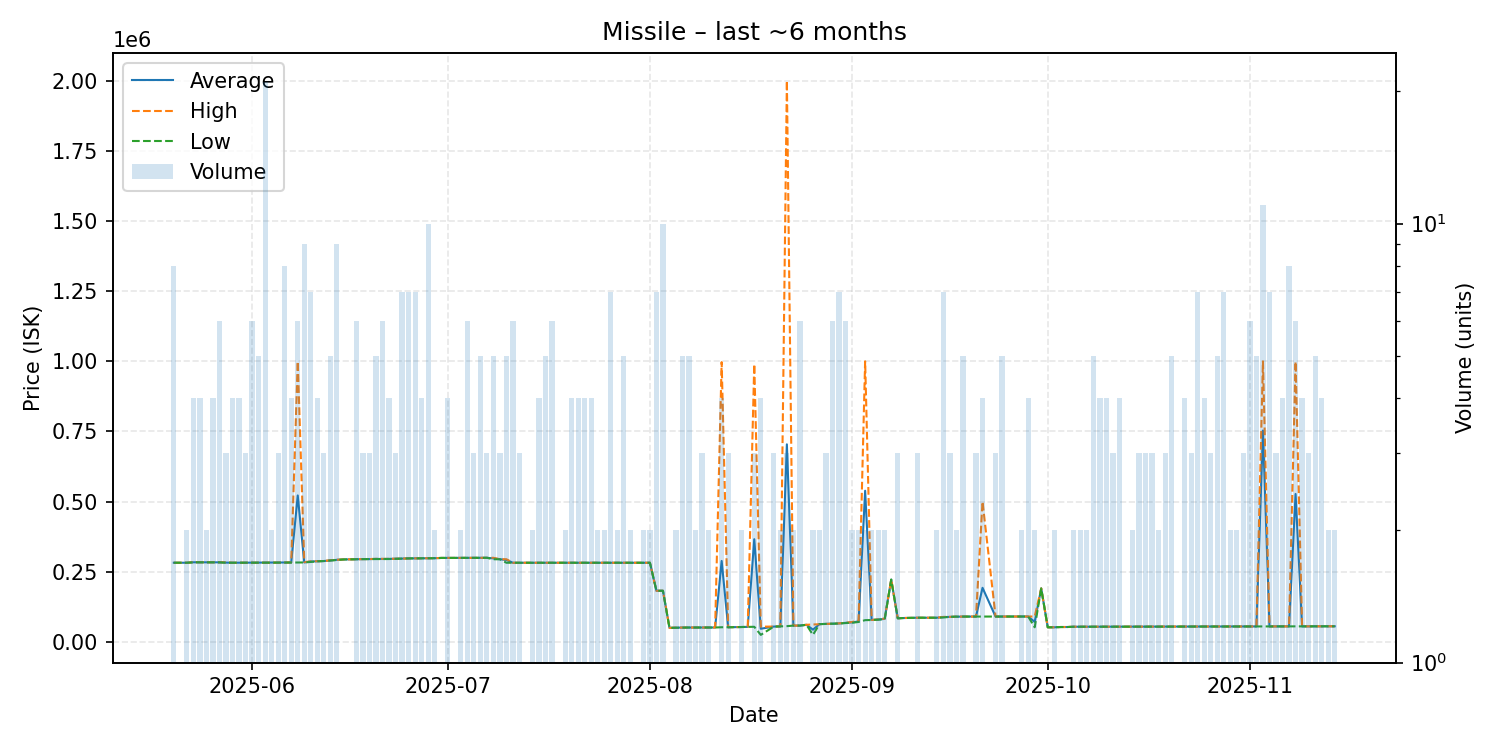

The file beside this chart, header and first rows:
date, average, highest, lowest, order_count, volume
2025-05-20, 282100, 282100, 282100, 7, 8
2025-05-21, 282100, 282100, 282100, 1, 1
2025-05-22, 282100, 282100, 282100, 2, 2
2025-05-23, 283700, 284000, 283600, 4, 4
2025-05-24, 283600, 283600, 283600, 4, 4
2025-05-25, 283550, 283600, 283500, 2, 2
2025-05-26, 283550, 283600, 283500, 4, 4
2025-05-27, 283500, 283500, 283500, 6, 6
2025-05-28, 282567, 283500, 282100, 3, 3
2025-05-29, 282100, 282100, 282100, 4, 4
2025-05-30, 282175, 282200, 282100, 4, 4
2025-05-31, 282200, 282200, 282200, 3, 3
2025-06-01, 282200, 282200, 282200, 6, 6
2025-06-02, 282300, 282300, 282300, 4, 5
2025-06-03, 282286, 282300, 282200, 7, 21
2025-06-04, 282300, 282300, 282300, 2, 2
2025-06-05, 282533, 282600, 282500, 2, 3
2025-06-06, 282762, 282800, 282700, 8, 8
2025-06-07, 283100, 283100, 283100, 4, 4
2025-06-08, 521867, 999400, 283100, 6, 6
2025-06-09, 283222, 284100, 283100, 8, 9
2025-06-10, 286400, 287000, 284900, 7, 7
2025-06-11, 287275, 287500, 287200, 4, 4
2025-06-12, 288100, 288100, 288100, 3, 3
2025-06-13, 290280, 291000, 290100, 5, 5
2025-06-14, 292433, 292600, 292200, 9, 9
2025-06-15, 293800, 293800, 293800, 1, 1
2025-06-16, 294000, 294000, 294000, 1, 1
2025-06-17, 294500, 294500, 294500, 6, 6
2025-06-18, 295000, 295000, 295000, 2, 3
2025-06-19, 295100, 295100, 295100, 3, 3
2025-06-20, 295720, 296000, 295300, 5, 5
2025-06-21, 295417, 296000, 295300, 6, 6
2025-06-22, 295650, 296000, 295300, 4, 4
2025-06-23, 296233, 296500, 296100, 3, 3
2025-06-24, 296914, 297000, 296600, 6, 7
2025-06-25, 297500, 297500, 297500, 4, 7
2025-06-26, 297700, 297700, 297700, 1, 7
2025-06-27, 297725, 297800, 297700, 3, 4
2025-06-28, 297930, 298000, 297800, 9, 10
2025-06-29, 298250, 298300, 298200, 2, 2
2025-06-30, 299200, 299200, 299200, 1, 1
2025-07-01, 299300, 299300, 299300, 4, 4
2025-07-02, 299300, 299300, 299300, 1, 1
2025-07-03, 299500, 299500, 299500, 2, 2
2025-07-04, 299767, 299800, 299700, 6, 6
2025-07-05, 299800, 299800, 299800, 3, 3
2025-07-06, 299760, 299800, 299700, 5, 5
2025-07-07, 299700, 299700, 299700, 3, 3
2025-07-08, 297620, 299700, 294500, 5, 5
2025-07-09, 294500, 294500, 294500, 3, 3
2025-07-10, 292000, 294500, 282000, 3, 5
2025-07-11, 282000, 282000, 282000, 6, 6
2025-07-12, 282000, 282000, 282000, 3, 3
2025-07-13, 282100, 282100, 282100, 1, 1
2025-07-14, 282000, 282000, 282000, 2, 2
2025-07-15, 282000, 282000, 282000, 4, 4
2025-07-16, 282000, 282000, 282000, 5, 5
2025-07-17, 282000, 282000, 282000, 6, 6
2025-07-19, 282000, 282000, 282000, 2, 2
... 112 more rows
